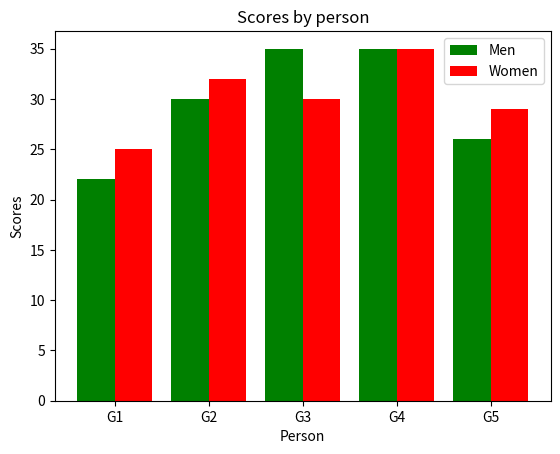

This figure's Python source:
import matplotlib.pyplot as p
men= [22, 30, 35, 35, 26]
women = [25, 32, 30, 35, 29]
y=[i*5 for i in range(0,8)]
p.xticks(y)
x=['G1','G2','G3','G4','G5']
x_1=range(0,5)
x_2=[ i+.4 for i in range(0,5)]
p.bar(x_1,men,color='green',label='Men',width=0.4)
p.bar(x_2,women,color='red',label='Women',width=0.4)
p.xticks([i+0.2 for i in x_1 ],x)
p.legend()
p.title('Scores by person')
p.xlabel('Person')
p.ylabel('Scores')
p.show()